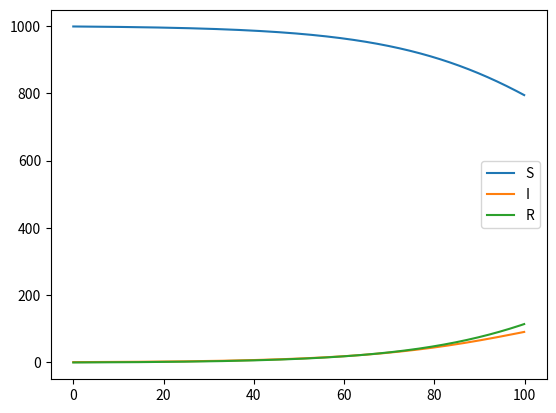

The matplotlib source for this figure:
import numpy as np
import matplotlib.pyplot as plt
import json

def Euler_SIR(S0, I0, R0, beta, gamma, T, dt):
    """
    Simulate the SIR model using the Euler method.

    Parameters:
    S0, I0, R0: initial values for S, I, R
    beta: infection rate
    gamma: recovery rate
    T: total time to simulate
    dt: time step for simulation

    Returns:
    t: an array of time points 
    S, I, R: arrays of the corresponding S, I, R values at each time point
    """

    N = S0 + I0 + R0
    t = np.arange(0, T, dt)
    S = np.zeros_like(t)
    I = np.zeros_like(t)
    R = np.zeros_like(t)

    S[0] = S0
    I[0] = I0
    R[0] = R0

    for i in range(1, len(t)):
        S[i] = S[i-1] - dt*beta*S[i-1]*I[i-1]/N
        I[i] = I[i-1] + dt*(beta*S[i-1]*I[i-1]/N - gamma*I[i-1])
        R[i] = R[i-1] + dt*gamma*I[i-1]

    return t, S, I, R

# Use the function
t, S, I, R = Euler_SIR(999, 1, 0, 0.1, 0.05, 100, 0.1)

# Plot the results
plt.figure()
plt.plot(t, S, label='S')
plt.plot(t, I, label='I')
plt.plot(t, R, label='R')
plt.legend()
plt.show()
